3-way image classification set "datasets" from GitHub (MatthiasDR96/vision_demonstrator); label vocabulary: c-not defect, no defect, scratch.

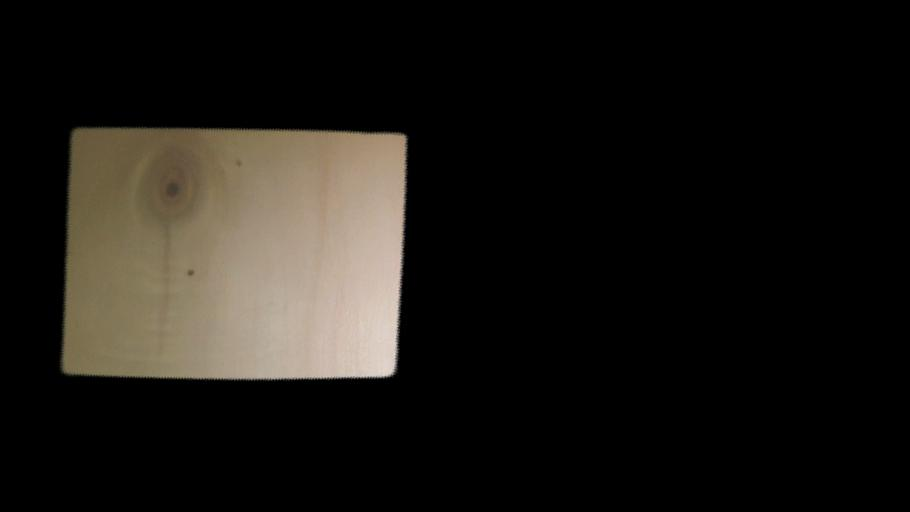
Label: c-not defect

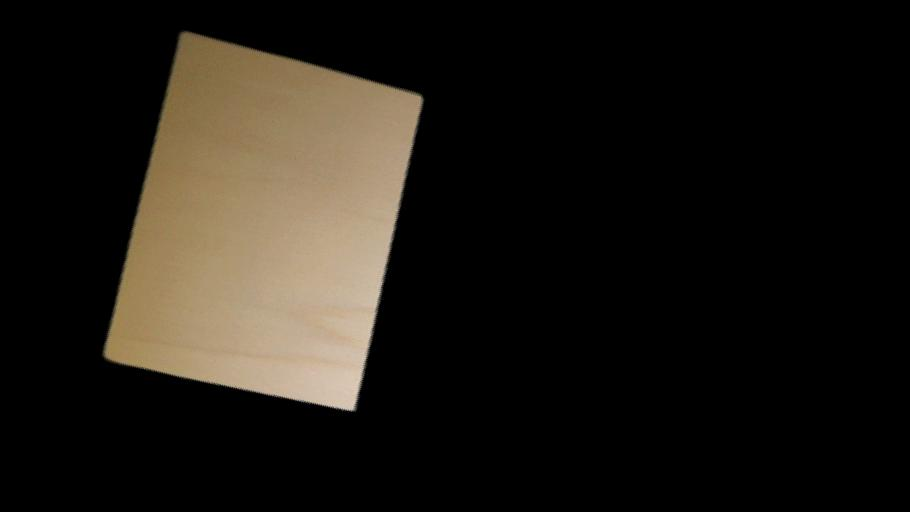
Label: no defect

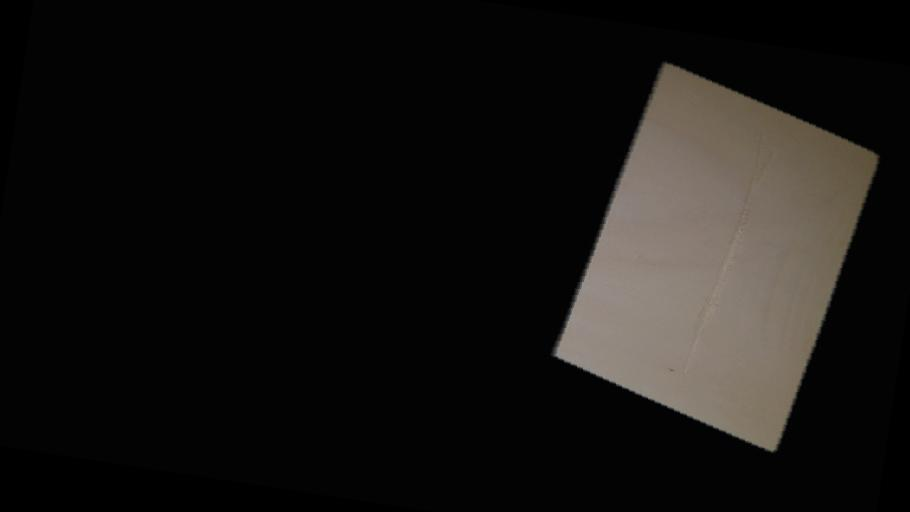
Label: scratch

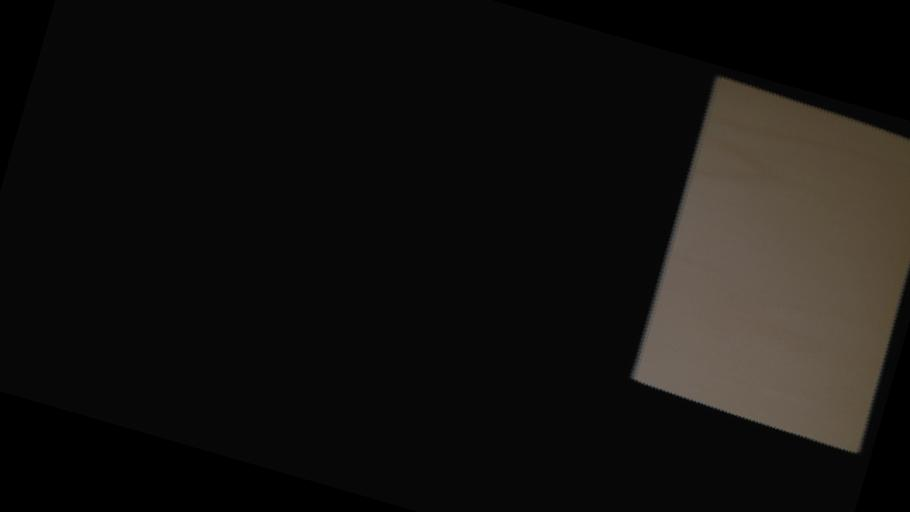
Label: no defect

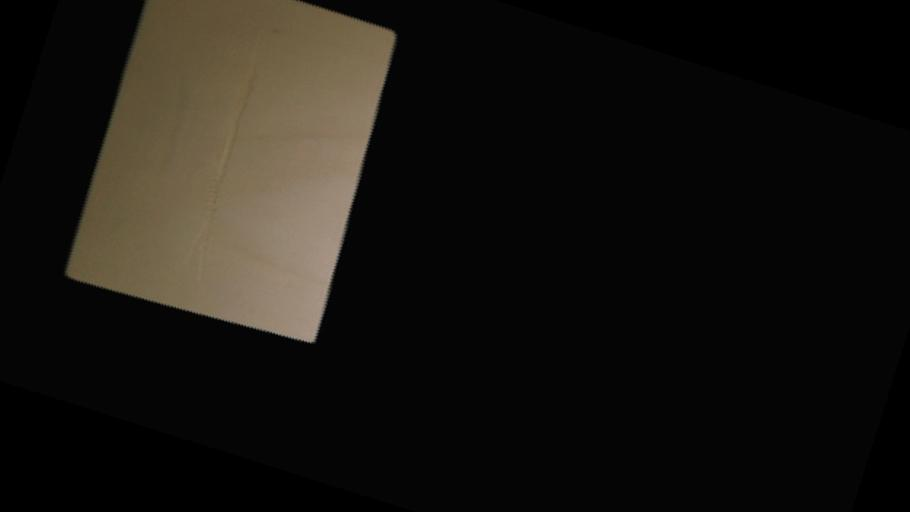
Label: scratch

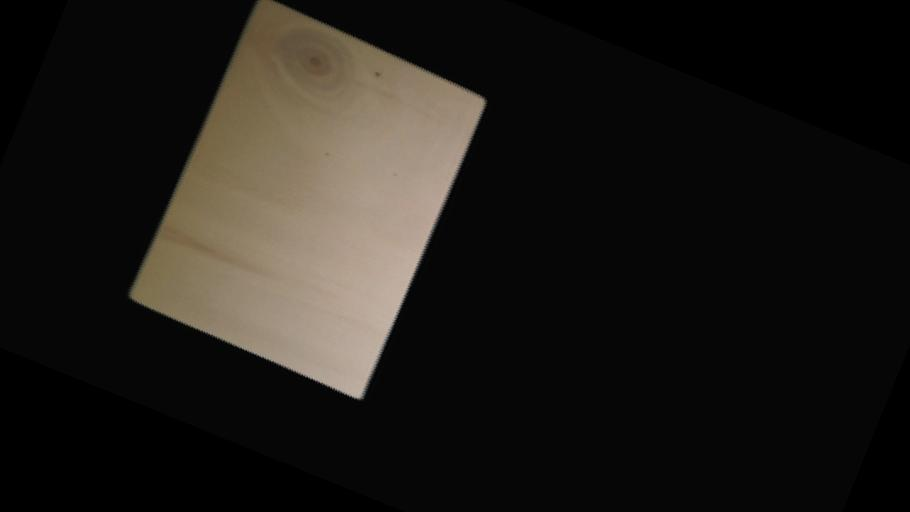
Label: c-not defect
